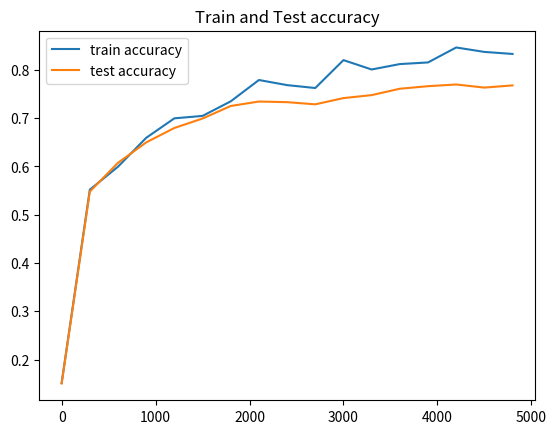
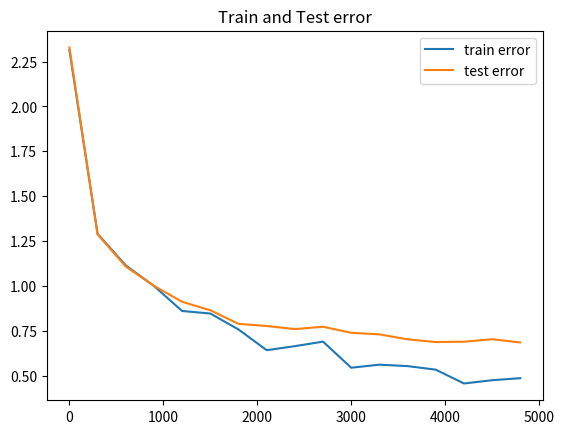

These figures' Python source, in order:
import matplotlib.pyplot as plt






step_idx = [0, 300, 600, 900, 1200, 1500, 1800, 2100, 2400, 2700, 3000, 3300, 3600, 3900, 4200, 4500, 4800]
train_acc =  [0.1514, 0.552, 0.5996, 0.6594, 0.6998, 0.7048, 0.735, 0.7792, 0.7686, 0.7626, 0.8204, 0.801, 0.8122, 0.8156, 0.8466, 0.8374, 0.8332]
train_err = [2.3152663707733154, 1.2895585298538208, 1.1137537956237793, 0.999036431312561, 0.8594837188720703, 0.8455321192741394, 0.7567310333251953, 0.6410810947418213, 0.6635403633117676, 0.688779354095459, 0.54333018302917, 0.5604038834571838, 0.5523940324783325, 0.5324989557266235, 0.45556527376174927, 0.47372618317604065, 0.4851324260234833]
test_acc = [0.1504, 0.548, 0.6076, 0.6499, 0.6798, 0.6994, 0.7254, 0.7346, 0.7333, 0.7288, 0.7417, 0.7479, 0.7611, 0.7664, 0.7699, 0.7635, 0.768]
test_err = [2.3283424377441406, 1.286431074142456, 1.10759437084198, 0.9998549818992615, 0.9109411239624023, 0.8636855483055115, 0.7878621816635132, 0.7759714126586914, 0.7586957812309265, 0.7717451453208923, 0.7381161451339722, 0.7292177677154541, 0.7017019391059875, 0.6864355802536011, 0.6882963180541992, 0.702199399471283, 0.6841525435447693]


plt.figure(0)
plt.plot(step_idx, train_acc, label='train accuracy')
plt.plot(step_idx, test_acc, label='test accuracy')
plt.legend()
plt.title('Train and Test accuracy')
plt.figure(1)
plt.plot(step_idx, train_err, label='train error')
plt.plot(step_idx, test_err, label='test error')
plt.legend()
plt.title('Train and Test error')

plt.show()